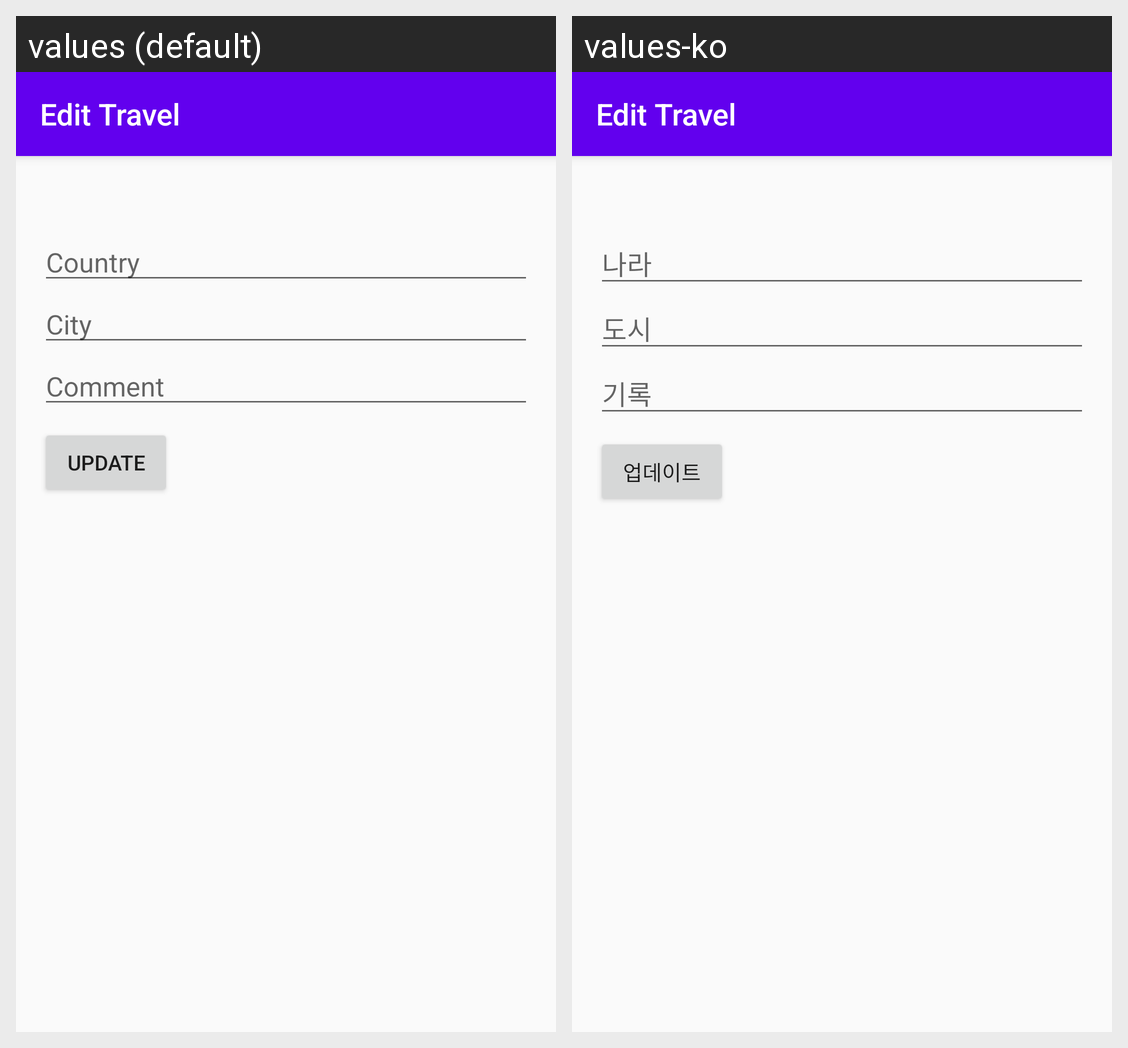

The same Android screen rendered under two of its app's locales, left to right. List the strings drawn on it with the default value and each locale's translation.
Android screen res/layout/activity_update_contact.xml rendered under 2 locales, left to right: values (default), values-ko. Device: Nexus 5 (rendered at 1080×1920; each locale shown at half size, 540×960, under a caption strip naming it); theme AppTheme.
Strings drawn on this screen, with the default value and each locale's value (text and hints the layout hard-codes, and strings that could not be matched under every locale, appear in the picture but are not listed):

travel_edit_country
  values: Country
  values-ko: 나라

travel_edit_city
  values: City
  values-ko: 도시

travel_edit_comment
  values: Comment
  values-ko: 기록

update
  values: Update
  values-ko: 업데이트
